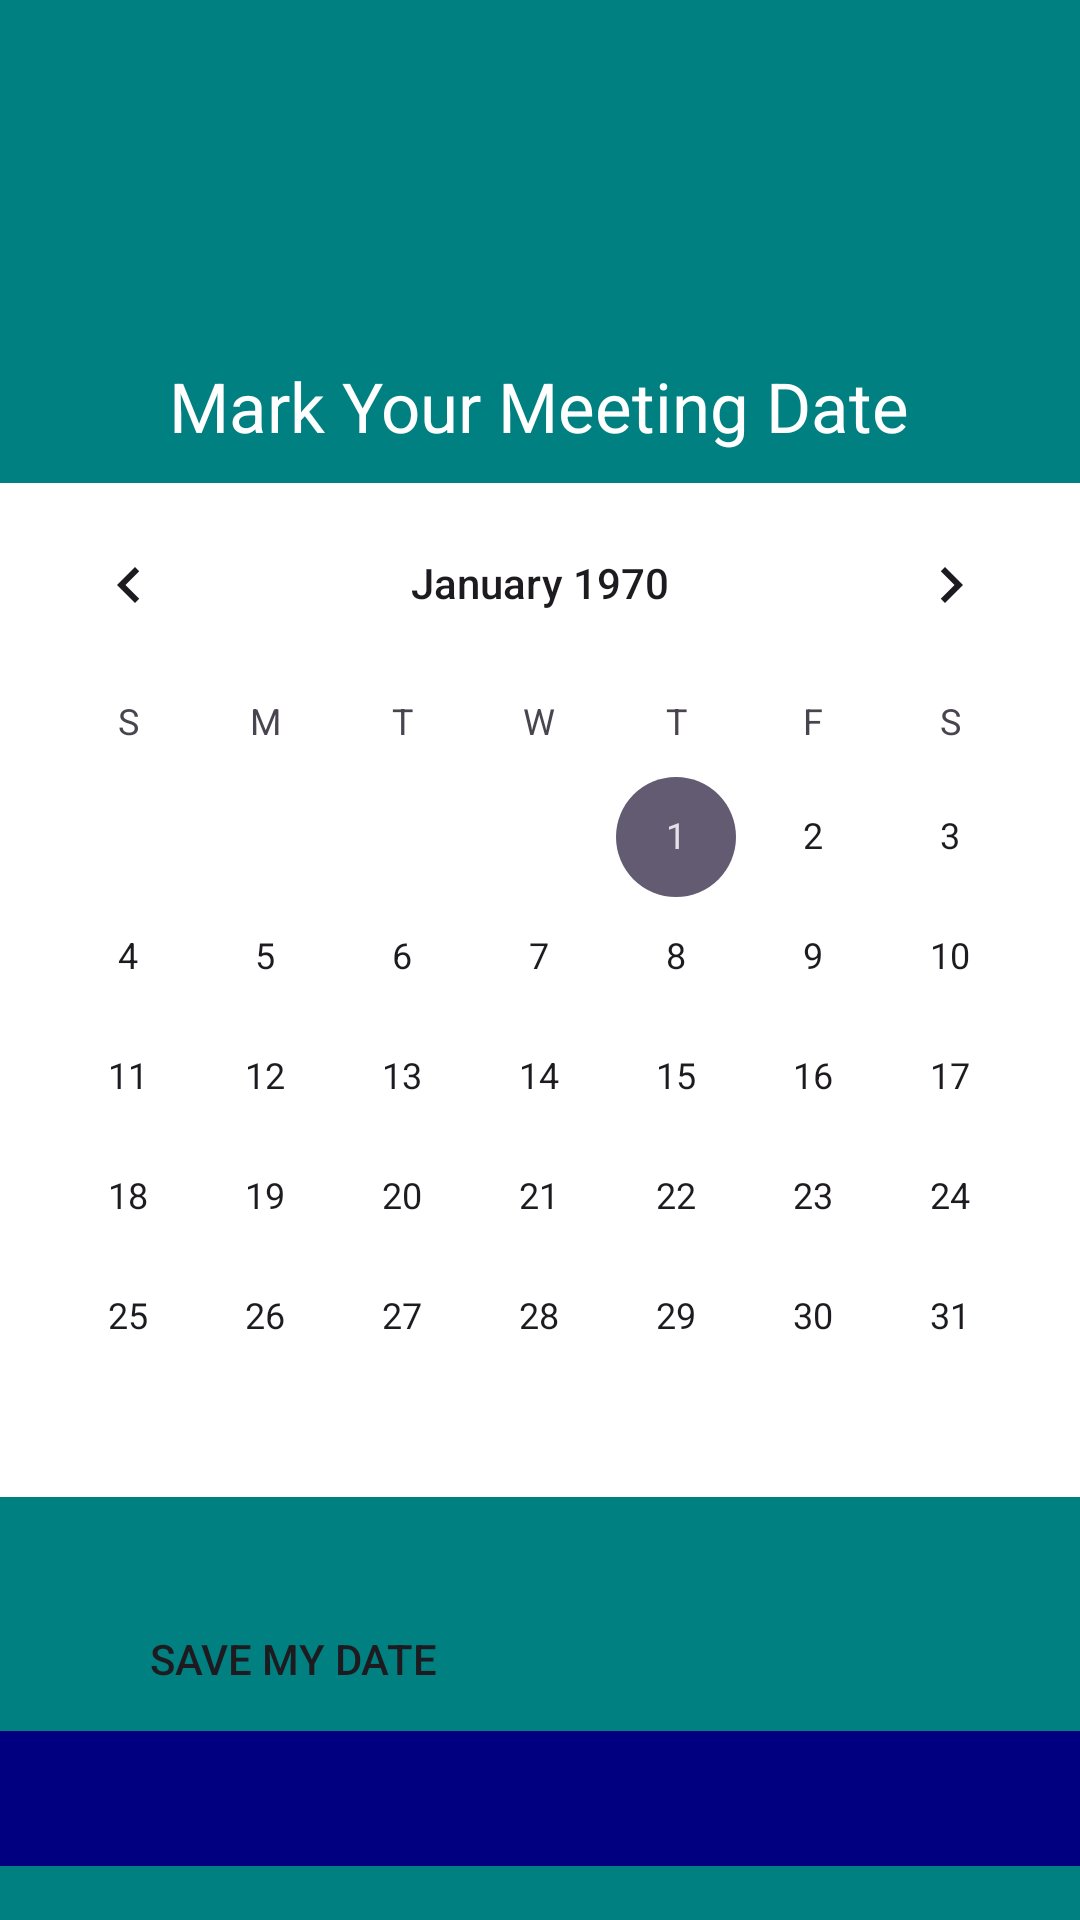

Reconstruct the res/layout file that produces this screen, plus the resources it refers to.
<!-- AndroidManifest.xml: application theme Theme.OPSCPARTTWOPOE -->
<!-- res/layout/calendar.xml -->
<?xml version="1.0" encoding="utf-8"?>
<LinearLayout xmlns:android="http://schemas.android.com/apk/res/android"
    xmlns:app="http://schemas.android.com/apk/res-auto"
    xmlns:tools="http://schemas.android.com/tools"
    android:layout_width="wrap_content"
    android:layout_height="match_parent"
    android:background="@color/teal"
    android:orientation="vertical"
    tools:context=".MainActivity">

    <TextView
        android:id="@+id/myDate"
        android:layout_width="247dp"
        android:layout_height="wrap_content"
        android:layout_margin="120dp"
        android:layout_marginTop="10dp"
        android:layout_gravity="center"
        android:text="Mark Your Meeting Date"
        android:textColor="#FFF"
        android:textSize="23sp"/>

    <CalendarView
        android:id="@+id/calendarView"
        android:layout_width="match_parent"
        android:layout_height="wrap_content"
        android:layout_marginTop="-110dp"
        android:background="#FFF" />

    <Button
        android:id="@+id/saveDateButton"
        android:layout_width="wrap_content"
        android:layout_height="wrap_content"
        android:layout_marginStart="30dp"
        android:layout_marginTop="30dp"
        android:background="@color/common_google_signin_btn_text_dark_default"
        android:paddingLeft="20dp"
        android:paddingRight="20dp"
        android:text="Save My Date" />

    <EditText
        android:id="@+id/timeInput"
        android:layout_width="match_parent"
        android:layout_height="45dp"
        android:background="@color/navy"
        android:ems="10"
        android:inputType="time"/>

    <Button
        android:id="@+id/saveTimeButton"
        android:layout_width="150dp"
        android:layout_height="wrap_content"
        android:layout_marginStart="30dp"
        android:layout_marginTop="30dp"
        android:background="@color/blue"
        android:text="Save Time" />

</LinearLayout>
<!-- resources referenced by this layout -->
<resources>
  <color name="blue">#0000FF</color>
  <color name="navy">#000080</color>
  <color name="teal">#008080</color>
  <style name="Theme.OPSCPARTTWOPOE" parent="Base.Theme.OPSCPARTTWOPOE" />
  <style name="Base.Theme.OPSCPARTTWOPOE" parent="Theme.Material3.DayNight.NoActionBar">
          
          
      </style>
</resources>
